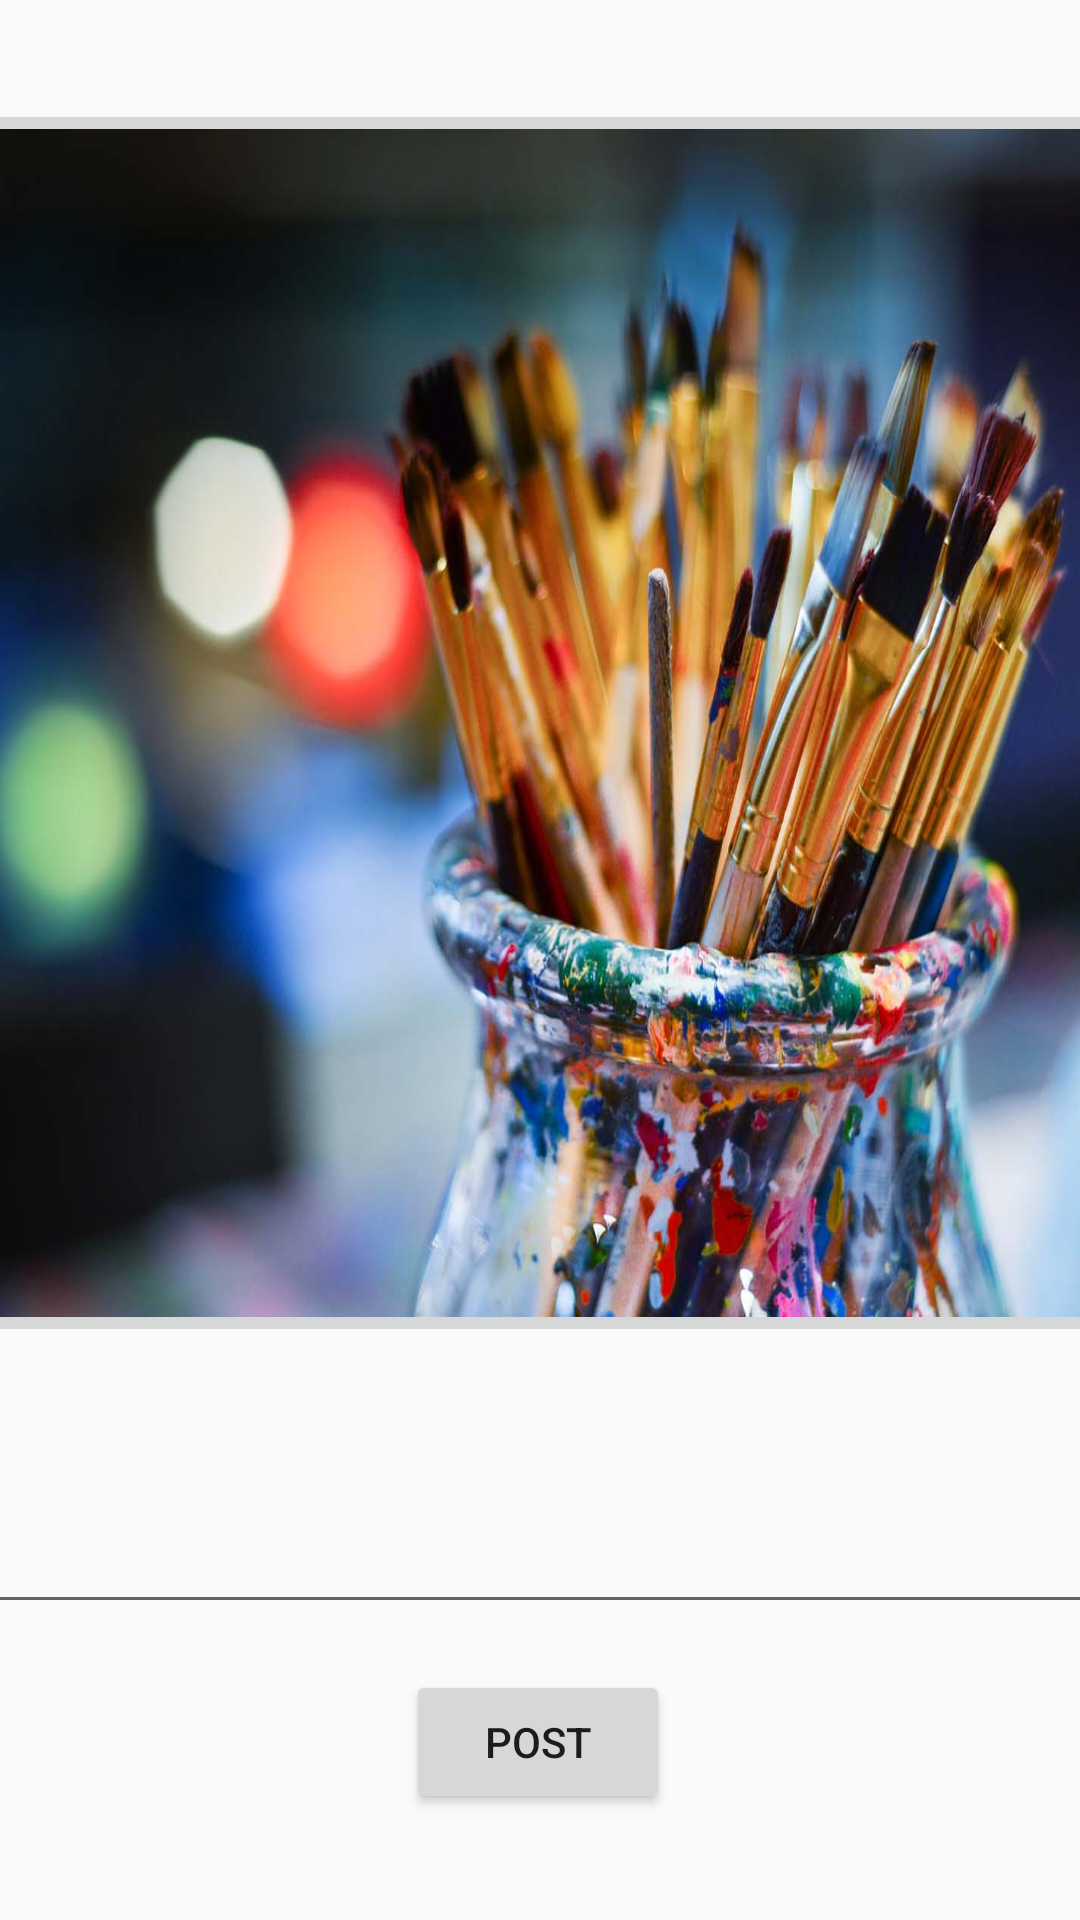

Produce the Android XML layout that renders to this screen, including the resource entries it uses.
<!-- AndroidManifest.xml: application theme AppMaterialTheme -->
<!-- res/layout/activity_postgallery.xml -->
<?xml version="1.0" encoding="utf-8"?>
<androidx.constraintlayout.widget.ConstraintLayout xmlns:android="http://schemas.android.com/apk/res/android"
    xmlns:app="http://schemas.android.com/apk/res-auto"
    xmlns:tools="http://schemas.android.com/tools"
    android:layout_width="match_parent"
    android:layout_height="match_parent"
    tools:context=".postgallery">

    <ImageButton
        android:id="@+id/galleryImg"
        android:layout_width="412dp"
        android:layout_height="416dp"
        app:layout_constraintBottom_toBottomOf="parent"
        app:layout_constraintEnd_toEndOf="parent"
        app:layout_constraintHorizontal_bias="0.638"
        app:layout_constraintStart_toStartOf="parent"
        app:layout_constraintTop_toTopOf="parent"
        app:layout_constraintVertical_bias="0.148"
        app:srcCompat="@drawable/brush"
        android:adjustViewBounds="true"
        android:scaleType="fitXY"/>

    <Button
        android:id="@+id/postbtn"
        android:layout_width="wrap_content"
        android:layout_height="wrap_content"
        android:text="post"
        app:layout_constraintBottom_toBottomOf="parent"
        app:layout_constraintEnd_toEndOf="parent"
        app:layout_constraintHorizontal_bias="0.498"
        app:layout_constraintStart_toStartOf="parent"
        app:layout_constraintTop_toBottomOf="@+id/galleryImg"
        app:layout_constraintVertical_bias="0.754" />

    <EditText
        android:id="@+id/desEv"
        android:layout_width="394dp"
        android:layout_height="77dp"
        android:ems="10"
        android:gravity="start|top"
        android:inputType="textMultiLine"
        app:layout_constraintBottom_toTopOf="@+id/postbtn"
        app:layout_constraintEnd_toEndOf="parent"
        app:layout_constraintStart_toStartOf="parent"
        app:layout_constraintTop_toBottomOf="@+id/galleryImg" />
</androidx.constraintlayout.widget.ConstraintLayout>
<!-- resources referenced by this layout -->
<resources>
  <!-- drawable brush: jpg bitmap (drawable, 124753 bytes) -->
  <style name="AppMaterialTheme" parent="AppTheme">
  
  
      </style>
  <style name="AppTheme" parent="Theme.AppCompat.DayNight">
          
         
          
  
      </style>
</resources>
